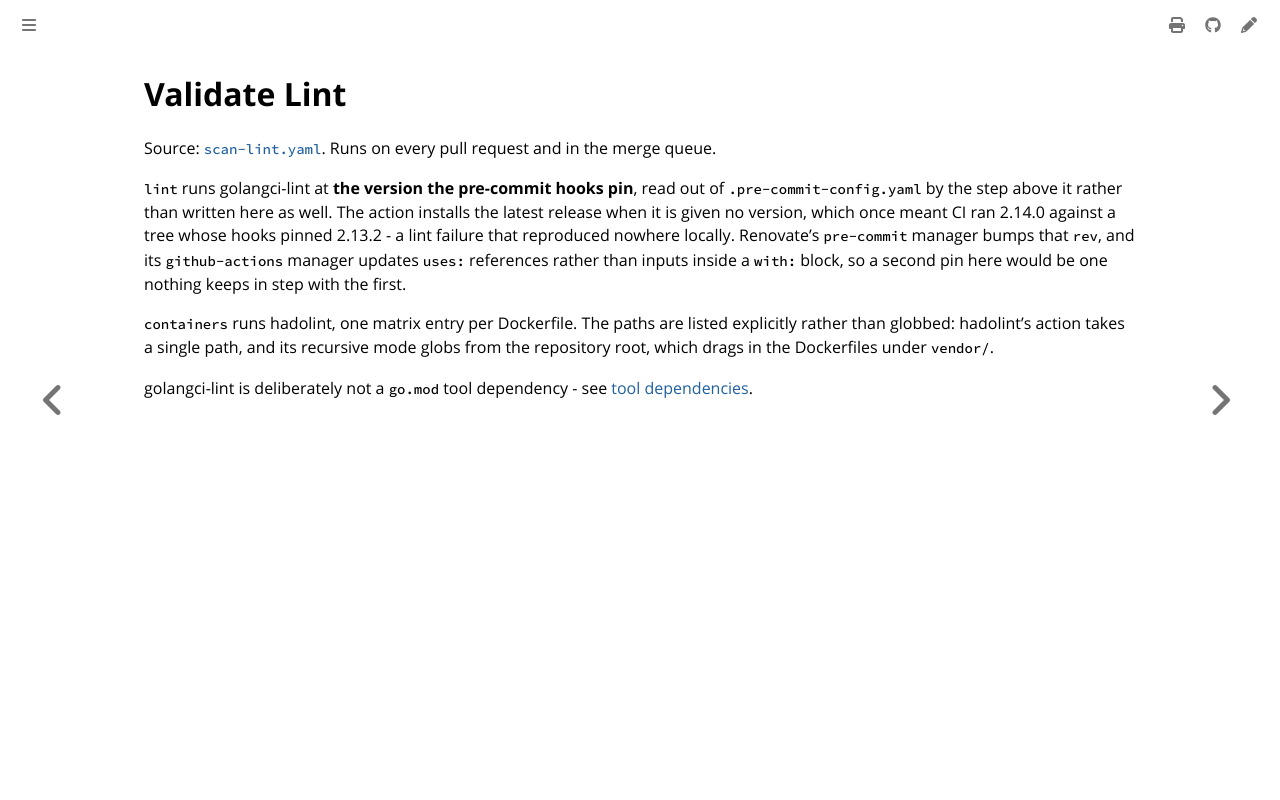

repository: colonel-byte/cluster-api-provider-cargoship · page: workflows/scan-lint.html · generator: mdbook

# Validate Lint

Source: [`scan-lint.yaml`](https://github.com/colonel-byte/cluster-api-provider-cargoship/blob/main/.github/workflows/scan-lint.yaml). Runs on every pull request and in the merge queue.

`lint` runs golangci-lint at **the version the pre-commit hooks pin**, read out of `.pre-commit-config.yaml` by the step above it rather than written here as well. The action installs the latest release when it is given no version, which once meant CI ran 2.14.0 against a tree whose hooks pinned 2.13.2 - a lint failure that reproduced nowhere locally. Renovate's `pre-commit` manager bumps that `rev`, and its `github-actions` manager updates `uses:` references rather than inputs inside a `with:` block, so a second pin here would be one nothing keeps in step with the first.

`containers` runs hadolint, one matrix entry per Dockerfile. The paths are listed explicitly rather than globbed: hadolint's action takes a single path, and its recursive mode globs from the repository root, which drags in the Dockerfiles under `vendor/`.

golangci-lint is deliberately not a `go.mod` tool dependency - see [tool dependencies](../agent/choice-tool-dependencies.md).
